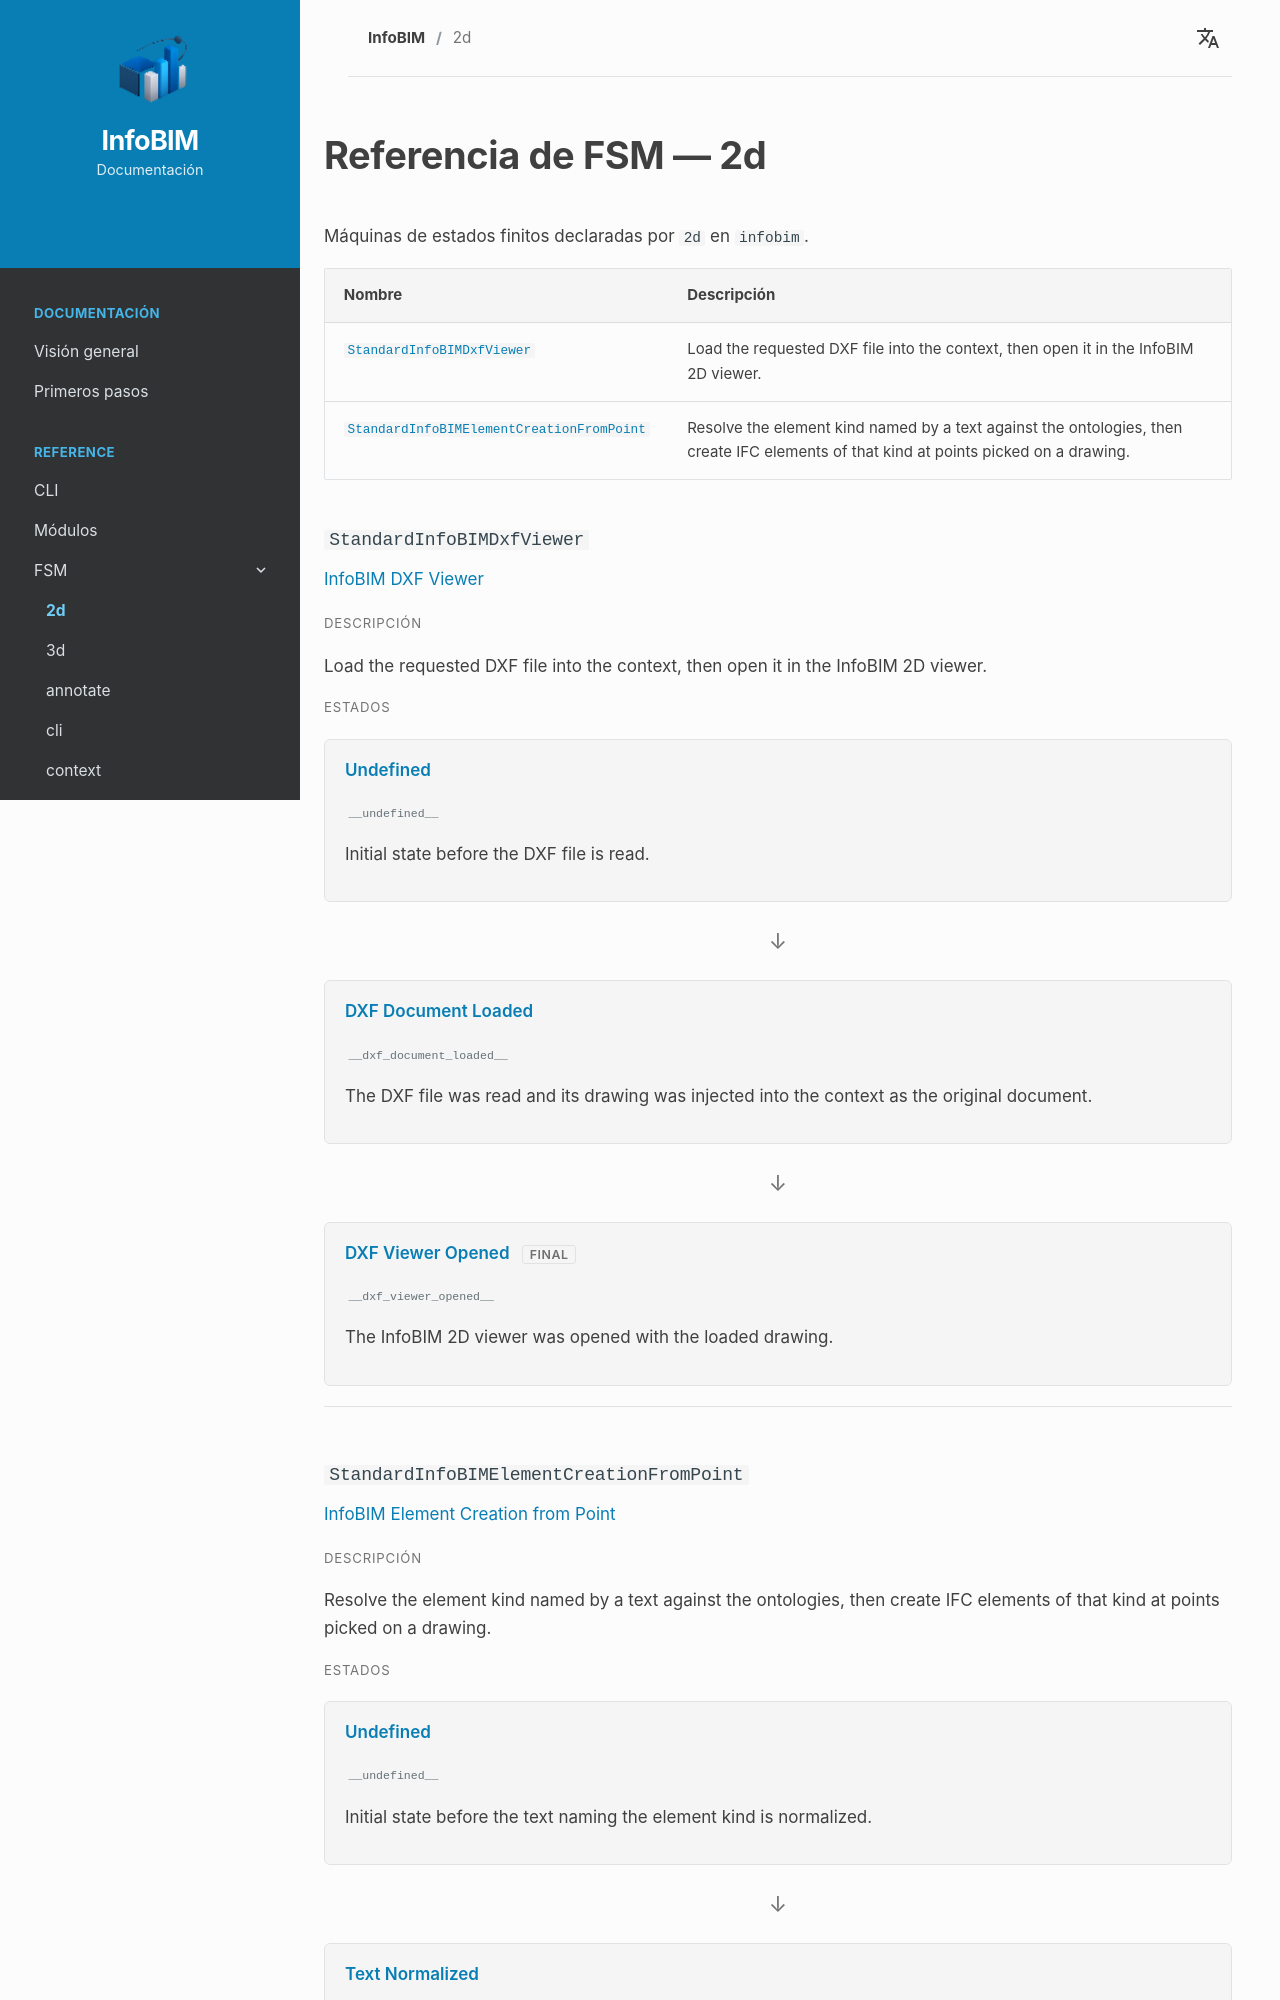

repository: InfoBIM-Community/infobim-doc · page: es/fsm/2d/index.html · generator: mkdocs

# Referencia de FSM — 2d

Máquinas de estados finitos declaradas por `2d` en `infobim`.


<div class="fsm-reference-index" markdown="1">

| Nombre | Descripción |
| --- | --- |
| [`StandardInfoBIMDxfViewer`](#fsm-standardinfobimdxfviewer) | Load the requested DXF file into the context, then open it in the InfoBIM 2D viewer. |
| [`StandardInfoBIMElementCreationFromPoint`](#fsm-standardinfobimelementcreationfrompoint) | Resolve the element kind named by a text against the ontologies, then create IFC elements of that kind at points picked on a drawing. |

</div>


<div class="fsm-reference-machine" markdown="1">

### `StandardInfoBIMDxfViewer` { #fsm-standardinfobimdxfviewer }

<div class="fsm-reference-title" markdown="1">InfoBIM DXF Viewer</div>

<div class="cli-reference-label">Descripción</div>

Load the requested DXF file into the context, then open it in the InfoBIM 2D viewer.


<div class="cli-reference-label">Estados</div>

<div class="fsm-reference-states" markdown="1">


<div class="fsm-reference-state" markdown="1">

Undefined

<span class="fsm-reference-value">`__undefined__`</span>

<span class="fsm-reference-description">Initial state before the DXF file is read.</span>



</div>

<span class="fsm-reference-arrow">↓</span>



<div class="fsm-reference-state" markdown="1">

DXF Document Loaded

<span class="fsm-reference-value">`__dxf_document_loaded__`</span>

<span class="fsm-reference-description">The DXF file was read and its drawing was injected into the context as the original document.</span>



</div>

<span class="fsm-reference-arrow">↓</span>



<div class="fsm-reference-state" markdown="1">

DXF Viewer Opened <span class="fsm-reference-final">final</span>

<span class="fsm-reference-value">`__dxf_viewer_opened__`</span>

<span class="fsm-reference-description">The InfoBIM 2D viewer was opened with the loaded drawing.</span>



</div>



</div>

</div>

<div class="fsm-reference-machine" markdown="1">
